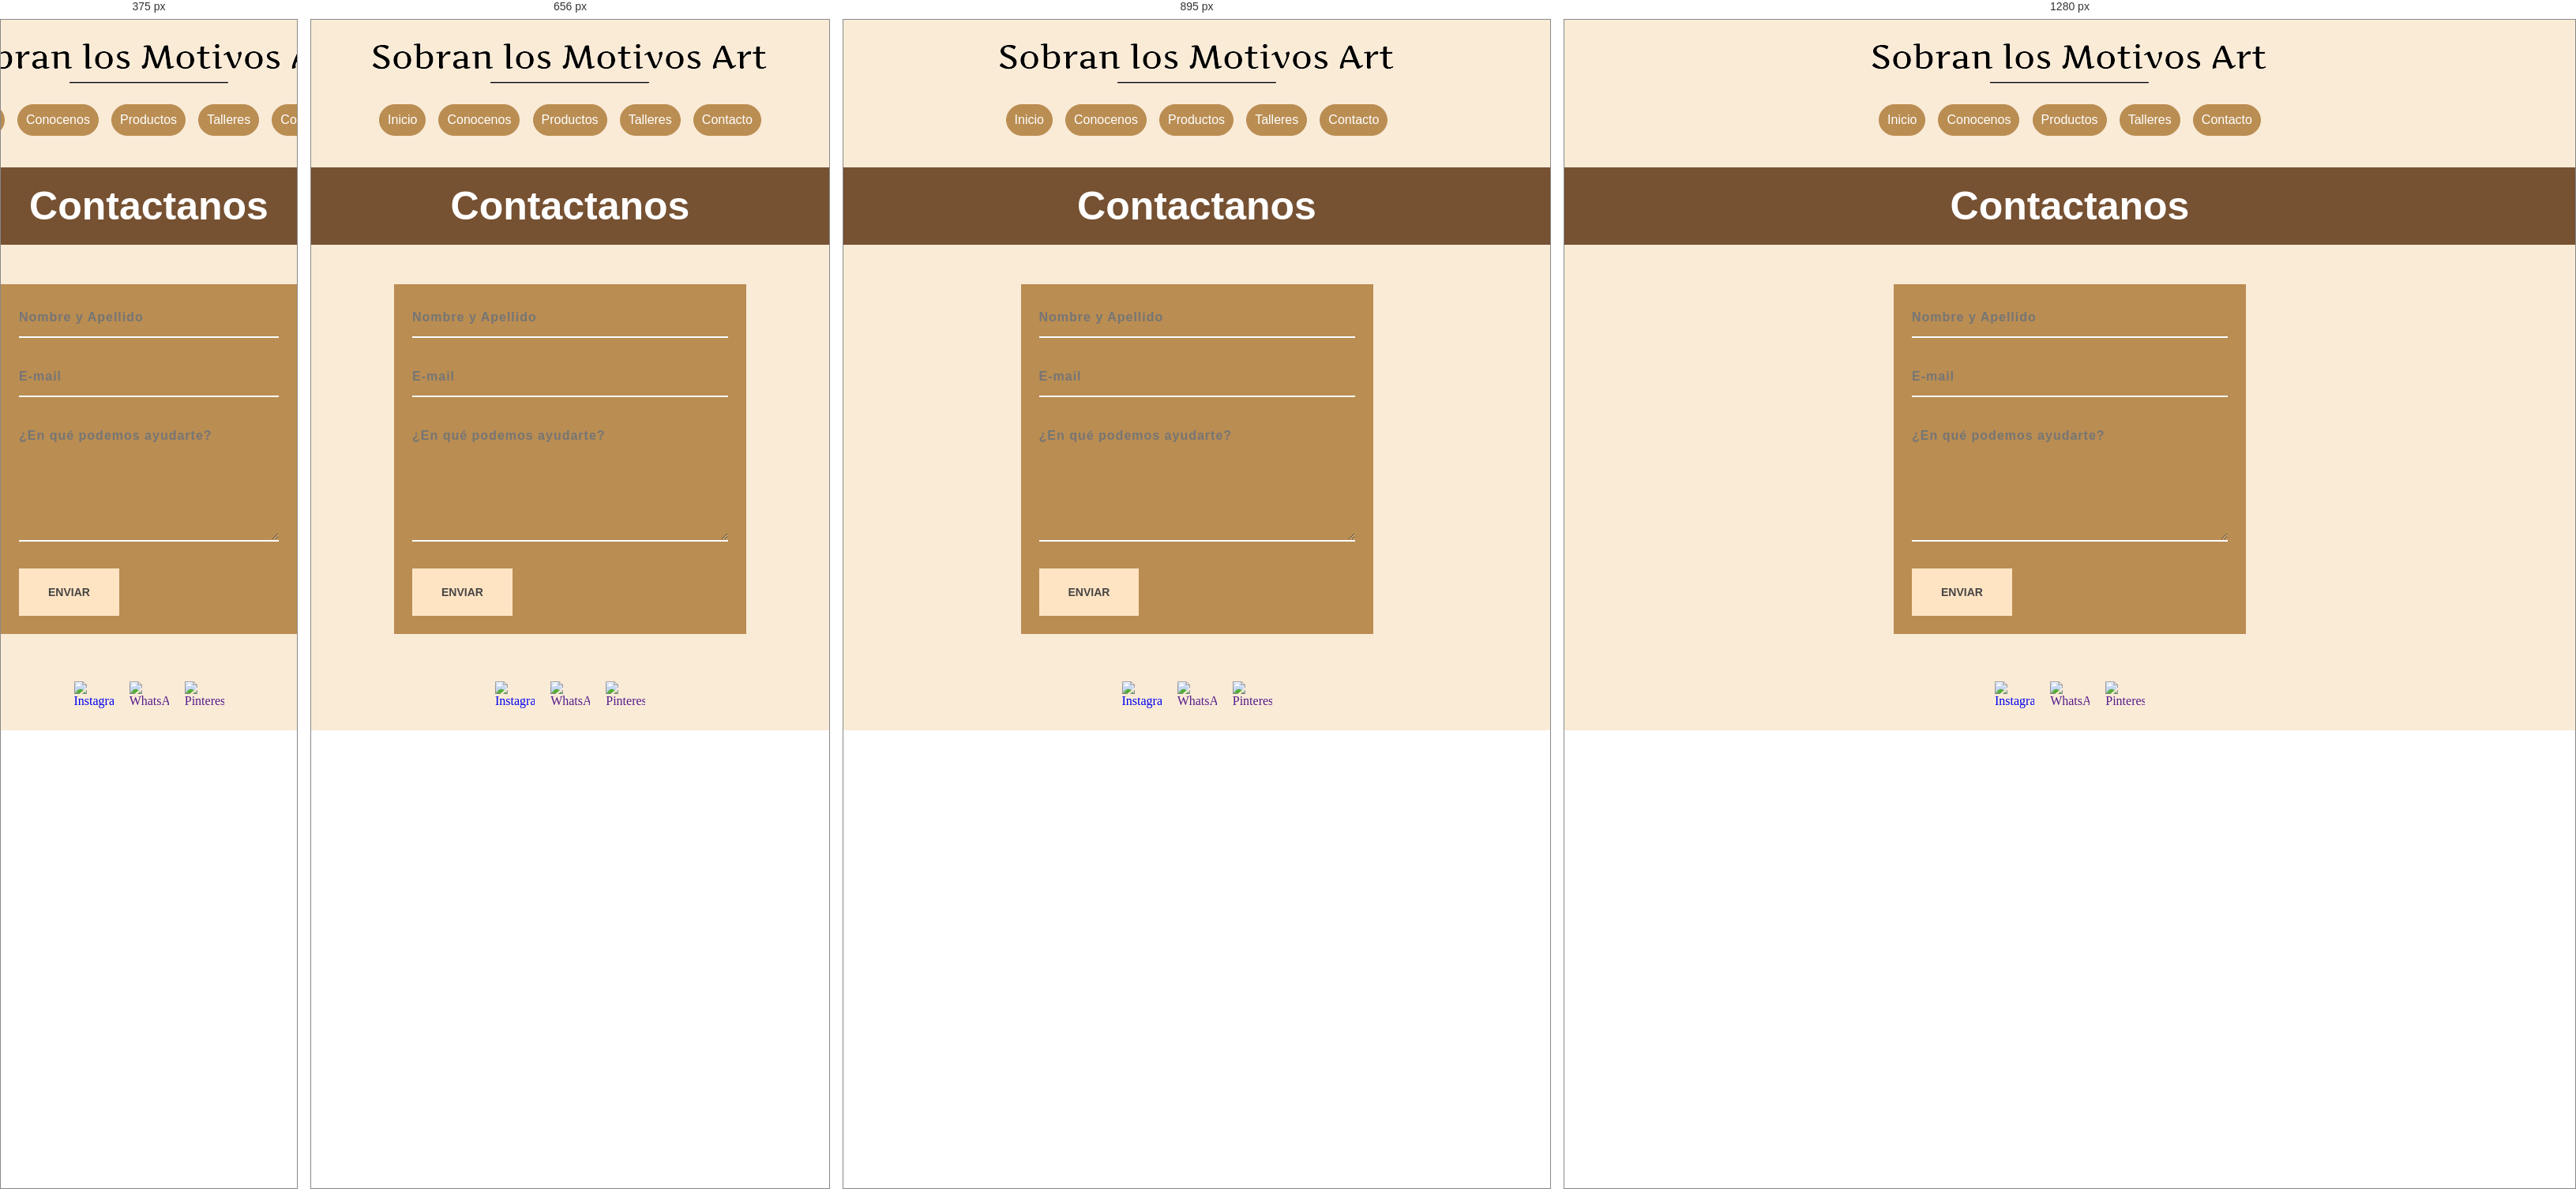
Rendered at 375 px, 656 px, 895 px and 1280 px, left to right.

<!-- file: contacto.html -->
<!DOCTYPE html>
<html lang="en">
<head>
    <meta charset="UTF-8">
    <meta http-equiv="X-UA-Compatible" content="IE=edge">
    <meta name="viewport" content="width=device-width, initial-scale=1.0">
    <title>Sobran los Moticos Art - Contacto</title>
    <link rel="icon" href="../imagenes/logo_chico.png">
    <link rel="stylesheet" href="../css/style.css">
</head>
<body>
    <header>
        <!-- Inserto imagen Logo -->
        <a href="index.html"><img class="logo" src="../imagenes/logo_small.png" alt="Logo de marca"></a>

        <!-- Creo menu de la página -->
        <nav>
            <a href="../index.html">Inicio</a>
            <a href="conocenos.html">Conocenos</a>
            <a href="tienda.html">Productos</a>
            <a href="talleres.html">Talleres</a>
            <a href="contacto.html">Contacto</a>
        </nav>
    </header>

    <main>
        <!-- Formulario de contacto -->
        <h1>Contactanos</h1>
        <form>
                <div>
                    <!-- <label for="Nombre"><strong>Nombre y Apellido:</strong></label> -->
                    <input id="nombre" type="text" size="30" placeholder="Nombre y Apellido" required/>
                </div>

                <div>
                    <!-- <label class="email" for="email"><strong>E-mail:</strong></label> -->
                    <input id="email" type="email" size="30" placeholder="E-mail" required/>
                </div>

                <div>
                    <!-- <label for="message"><strong>Mensaje:</strong></label> -->
                    <textarea id="message" rows="7" cols="30" placeholder="¿En qué podemos ayudarte?" required></textarea>
                </div>

                <!-- Botón enviar -->
                    <div>
                        <input class="boton_formulario" type="submit" value="Enviar" id="boton_formulario" />
                    </div>

        </form>
    </main>
        
    <!-- Pie de página con contactos Instagram/WhatsApp/Pinterest -->
    <footer>
        <div class="social">
            <a href="https://instagram.com/sobranlosmotivosart?utm_medium=copy_link"><img class="instagram" src="../imagenes/instagram.png" alt="Instagram"></a>
            <a href=""><img class="whatsApp" src="../imagenes/whatsapp.png" alt="WhatsApp"></a>
            <a href=""><img class="pinterest" src="../imagenes/pinterest.png" alt="Pinterest"></a>
        </div>
    </footer>
</body>
</html>

/* @media block from style.css */
@media screen and (max-width: 768px){
    
    .grid-container-tienda {
        grid-template-columns: repeat(2, 1fr);
        grid-auto-rows: 1fr;
        padding: 20px;
        grid-gap: 10px;
    }
    
    .titulos_tienda{
        position: absolute;
        bottom: 0;
        color: white;
        background: #9e6730;
        width: 100%;
        margin: 0;
        font-size: 20px;
        text-align: center;
    }

    .grid-container-taller {
        grid-template-columns: repeat(2, 1fr);
        grid-auto-rows: 1fr;
        padding: 20px;
        grid-gap: 10px;
    }
    
    .titulos_taller{
        position: absolute;
        bottom: 0;
        color: white;
        background: #9e6730;
        width: 100%;
        margin: 0;
        font-size: 20px;
        text-align: center;
    }

    .grid-container-conocenos {
        grid-template-columns: repeat(1, 1fr);
        grid-auto-rows: 1fr;
        grid-gap: 5px;
        grid-template-areas: 
        "tq1" 
        "iq1"
        "tq2"
        "iq2";
        text-align: center;
        align-items: center;
    }
    
    .tq2{
        font-size: 20px;
    }
    
    .tq1{
        font-size: 20px;
    }
    
}

/* @media block from style.css */
@media screen and (max-width: 1023px){
    
    .parrafo_1{
        border-radius: 20px;
        font-family: 'Square Peg', cursive;
        font-size: 20px;
        align-self: center;
        padding: 20px;
    }

    .parrafo_2{
        border-radius: 20px;
        font-family: 'Square Peg', cursive;
        font-size: 20px;
        align-self: center;
        padding: 20px;
    }
}

/* @media block from style.css */
@media screen and (max-width: 545px){
    
    .parrafo_1{
        border-radius: 20px;
        font-family: 'Square Peg', cursive;
        font-size: 15px;
        align-self: center;
        padding: 20px;
    }

    .parrafo_2{
        border-radius: 20px;
        font-family: 'Square Peg', cursive;
        font-size: 15px;
        align-self: center;
        padding: 20px;
    }

}